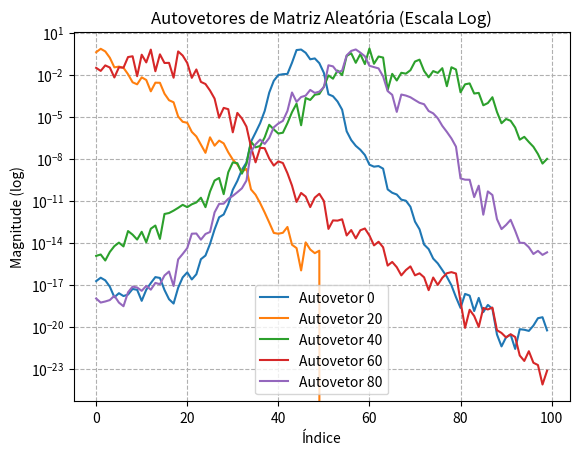
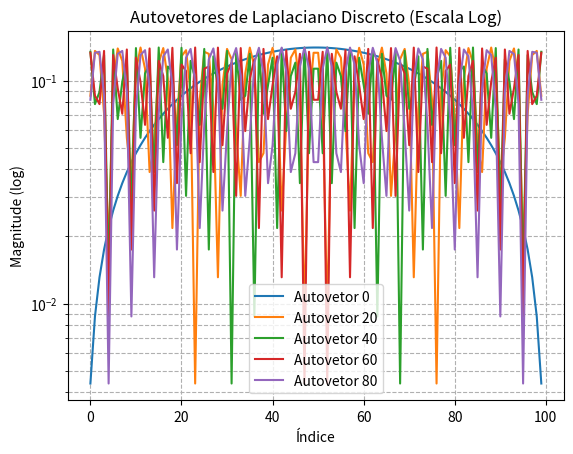

These figures' Python source, in order:
import numpy as np
import matplotlib.pyplot as plt

def analyze_tridiagonal_matrix(T, title):
    eigenvalues, eigenvectors = np.linalg.eigh(T)
    Q = eigenvectors
    
    # Plot eigenvectors (log scale)
    plt.figure()
    for i in [0, 20, 40, 60, 80]:
        plt.semilogy(np.abs(Q[:, i]), label=f'Autovetor {i}')
    plt.title(f'Autovetores de {title} (Escala Log)')
    plt.xlabel('Índice')
    plt.ylabel('Magnitude (log)')
    plt.legend()
    plt.grid(True, which="both", ls="--")
    plt.show()
    
    # Calculate significant entries
    total_entries = Q.size
    significant_entries = np.sum(np.abs(Q) > 1e-10)
    proportion = significant_entries / total_entries
    print(f'Proporção de entradas > 1e-10 em {title}: {proportion:.4f}')

# (a) Matriz aleatória
np.random.seed(0)
n = 100
diag = np.random.randn(n)
subdiag = np.random.randn(n-1)
T_random = np.diag(diag) + np.diag(subdiag, 1) + np.diag(subdiag, -1)
T_random = (T_random + T_random.T)/2  # Garantir simetria

# (b) Laplaciano discreto
T_laplacian = np.diag(-2*np.ones(n)) + np.diag(np.ones(n-1), 1) + np.diag(np.ones(n-1), -1)

analyze_tridiagonal_matrix(T_random, 'Matriz Aleatória')
analyze_tridiagonal_matrix(T_laplacian, 'Laplaciano Discreto')
